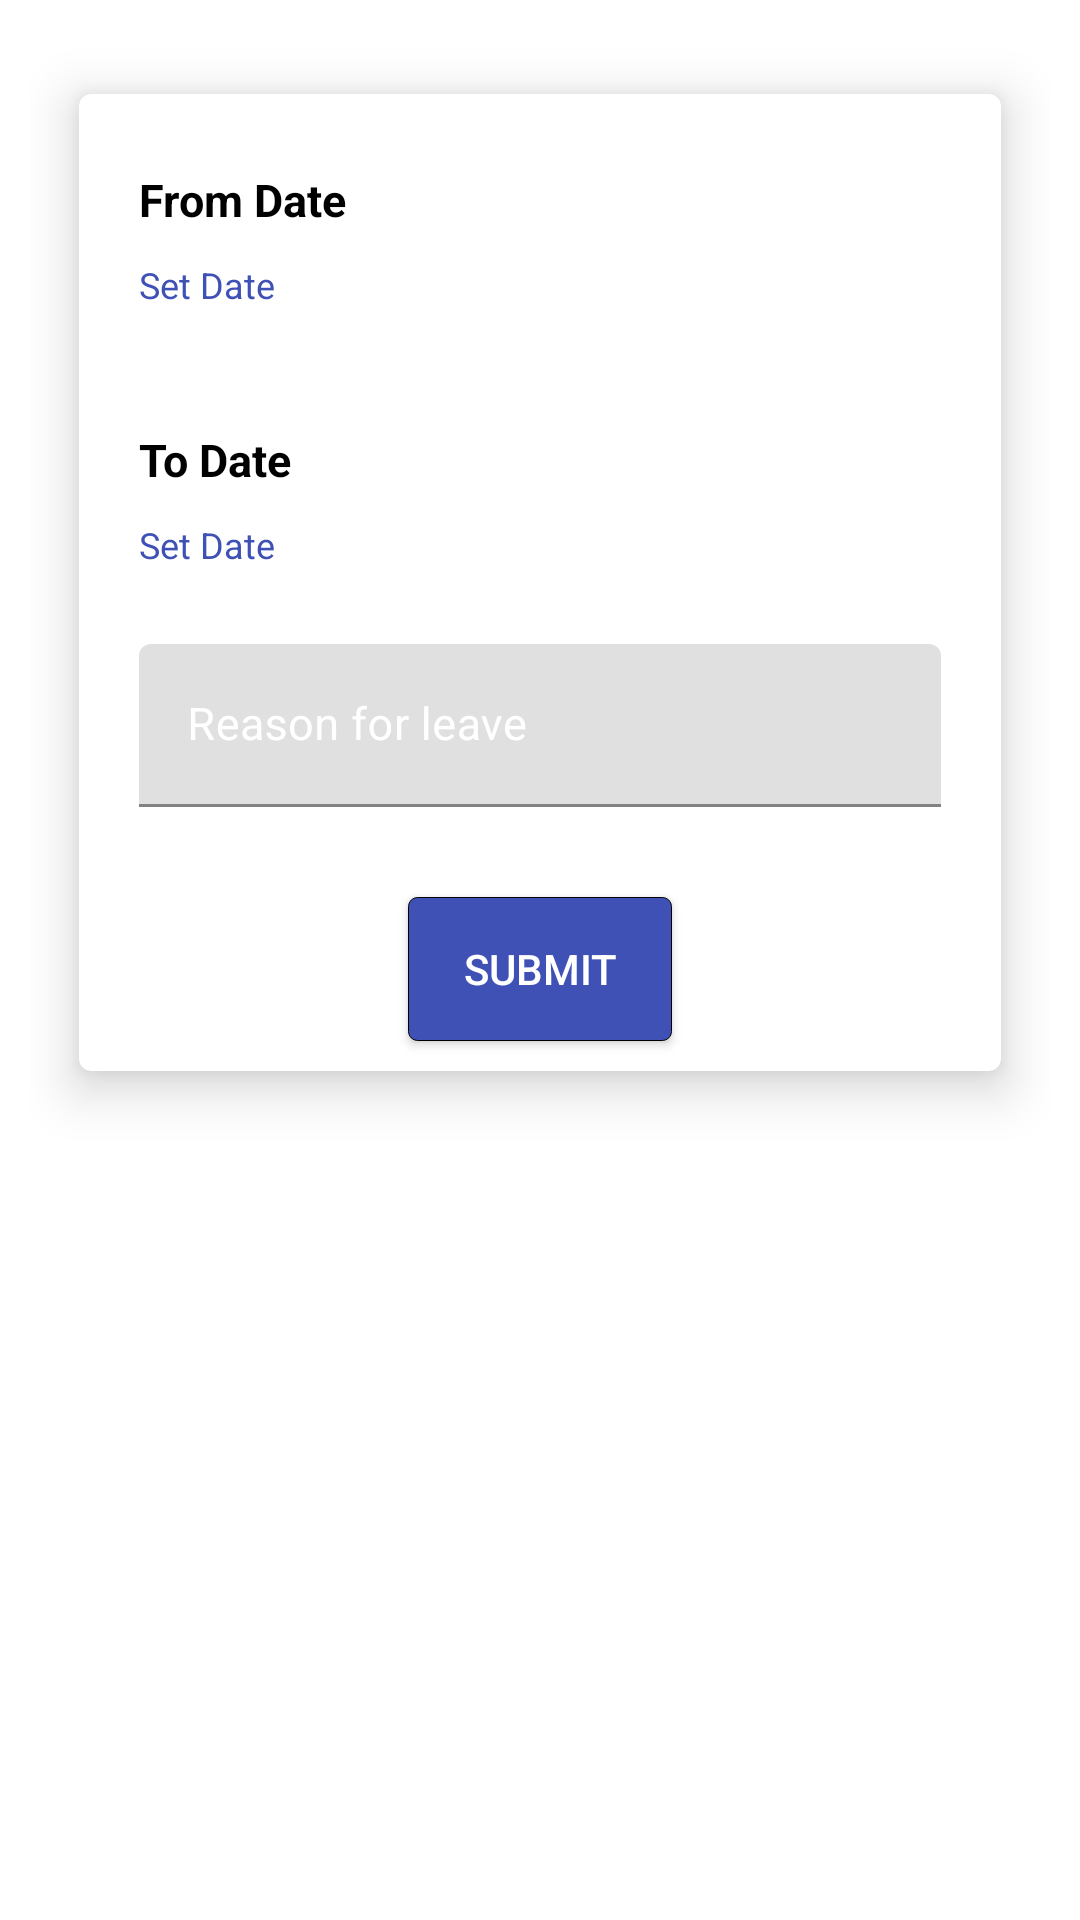

Reconstruct the res/layout file that produces this screen, plus the resources it refers to.
<!-- AndroidManifest.xml: application theme Theme.EmployeeAttendance -->
<!-- res/layout/activity_leaves.xml -->
<?xml version="1.0" encoding="utf-8"?>
<LinearLayout xmlns:android="http://schemas.android.com/apk/res/android"
    xmlns:app="http://schemas.android.com/apk/res-auto"
    xmlns:tools="http://schemas.android.com/tools"
    android:layout_width="match_parent"
    android:layout_height="wrap_content"
    android:focusable="true"
    android:padding="@dimen/side_margin"
    android:focusableInTouchMode="true"
    android:orientation="vertical"
    tools:context=".LeavesActivity">


    <ScrollView
        android:layout_width="match_parent"
        android:layout_height="match_parent">

        <androidx.cardview.widget.CardView
            android:layout_width="match_parent"
            android:layout_height="wrap_content"
            android:layout_margin="5dp"
            app:cardCornerRadius="4dp"
            app:cardElevation="10dp"
            app:cardUseCompatPadding="true">
            <LinearLayout
                android:layout_width="match_parent"
                android:layout_height="match_parent"
                android:orientation="vertical">
                <LinearLayout
                    android:id="@+id/layout_fromdate"
                    android:layout_width="match_parent"
                    android:layout_height="wrap_content"
                    android:layout_margin="@dimen/side_margin"
                    android:orientation="vertical">

                    <TextView
                        android:layout_width="match_parent"
                        android:layout_height="wrap_content"
                        android:layout_marginTop="15dp"
                        android:gravity="start"
                        android:paddingLeft="10dp"
                        android:paddingRight="10dp"
                        android:text="@string/fromdate"
                        android:textColor="@color/black"
                        android:textSize="15sp"
                        android:textStyle="bold" />

                    <LinearLayout
                        android:layout_width="match_parent"
                        android:layout_height="wrap_content"
                        android:orientation="horizontal"

                        >

                        <TextView
                            android:id="@+id/txt_startdate"
                            android:layout_width="wrap_content"
                            android:layout_height="wrap_content"
                            android:layout_marginLeft="10dp"
                            android:layout_marginTop="10dp"
                            android:layout_marginBottom="5dp"
                            android:gravity="start"
                            android:text="@string/setdate"
                            android:textAlignment="viewStart"
                            android:textColor="@color/purple_700"
                            android:textSize="12sp" />

                        <ImageView
                            android:layout_width="wrap_content"
                            android:layout_height="wrap_content"
                            android:layout_alignRight="@+id/tv_beatytips_heading"
                            android:layout_marginStart="5dp"
                            android:layout_marginTop="10dp"
                            android:layout_marginBottom="5dp"
                            android:src="@drawable/edit_18" />
                    </LinearLayout>
                </LinearLayout>

                <LinearLayout
                    android:id="@+id/layout_todate"
                    android:layout_width="match_parent"
                    android:layout_height="wrap_content"
                    android:layout_margin="@dimen/side_margin"
                    android:orientation="vertical">

                    <TextView
                        android:layout_width="match_parent"
                        android:layout_height="wrap_content"
                        android:layout_marginTop="15dp"
                        android:gravity="start"
                        android:paddingLeft="10dp"
                        android:paddingRight="10dp"
                        android:text="@string/todate"
                        android:textColor="@color/black"
                        android:textSize="15sp"
                        android:textStyle="bold" />

                    <LinearLayout
                        android:layout_width="match_parent"
                        android:layout_height="wrap_content"
                        android:orientation="horizontal"

                        >

                        <TextView
                            android:id="@+id/txt_finishdate"
                            android:layout_width="wrap_content"
                            android:layout_height="wrap_content"
                            android:layout_marginLeft="10dp"
                            android:layout_marginTop="10dp"
                            android:layout_marginBottom="5dp"
                            android:gravity="start"
                            android:text="@string/setdate"
                            android:textAlignment="viewStart"
                            android:textColor="@color/purple_700"
                            android:textSize="12sp" />

                        <ImageView
                            android:layout_width="wrap_content"
                            android:layout_height="wrap_content"
                            android:layout_marginStart="5dp"
                            android:layout_marginTop="10dp"
                            android:layout_marginBottom="5dp"
                            android:src="@drawable/edit_18" />
                    </LinearLayout>
                    <com.google.android.material.textfield.TextInputLayout
                        android:layout_width="match_parent"
                        android:layout_height="wrap_content"
                        android:layout_gravity="center_vertical"
                        android:layout_marginTop="@dimen/activity_horizontal_top_margin"
                        android:textColorHint="@android:color/white">

                        <EditText
                            android:id="@+id/etLeaveReason"
                            android:layout_width="match_parent"
                            android:layout_height="wrap_content"
                            android:layout_margin="@dimen/side_margin"
                            android:digits="0123456789"
                            android:hint="@string/reason"
                            android:inputType="textEmailAddress"
                            android:textColor="@android:color/black"
                            android:textColorHint="@color/purple_500"
                            android:textSize="15sp" />
                    </com.google.android.material.textfield.TextInputLayout>

                </LinearLayout>



                <ProgressBar
                    android:id="@+id/idLoadingPB"
                    android:layout_width="wrap_content"
                    android:layout_height="wrap_content"
                    android:layout_gravity="center"
                    android:visibility="gone" />

                    <Button
                        android:id="@+id/btnSubmit"
                        android:layout_width="wrap_content"
                        android:layout_height="wrap_content"
                        android:text="Submit"
                        android:background="@drawable/button_background"
                        android:layout_gravity="center_horizontal"
                        android:layout_weight="1"
                        android:layout_margin="@dimen/side_margin"
                        android:textColor="@color/white" />

            </LinearLayout>
        </androidx.cardview.widget.CardView>
    </ScrollView>
</LinearLayout>
<!-- resources referenced by this layout -->
<resources>
  <color name="black">#FF000000</color>
  <color name="purple_500">#3F51B5</color>
  <color name="purple_700">#3F51B5</color>
  <color name="white">#FFFFFFFF</color>
  <dimen name="activity_horizontal_top_margin">10dp</dimen>
  <dimen name="side_margin">10dp</dimen>
  <!-- drawable button_background (drawable) -->
  <?xml version="1.0" encoding="utf-8"?>
  <shape xmlns:android="http://schemas.android.com/apk/res/android"
      android:shape="rectangle">
      <gradient
          android:angle="270"
          android:endColor="@color/purple_700"
          android:startColor="@color/purple_700" />
      <corners android:radius="3dp" />
      <stroke
          android:width="1px"
          android:color="#000000" />
  </shape>
  <string name="fromdate">From Date</string>
  <string name="reason">Reason for leave</string>
  <string name="setdate">Set Date</string>
  <string name="todate">To Date</string>
  <style name="Theme.EmployeeAttendance" parent="Theme.MaterialComponents.DayNight.DarkActionBar">
          
          <item name="colorPrimary">@color/purple_500</item>
          <item name="colorPrimaryVariant">@color/purple_700</item>
          <item name="colorOnPrimary">@color/purple_500</item>
          
          <item name="colorSecondary">@color/purple_700</item>
          <item name="colorSecondaryVariant">@color/red</item>
          <item name="colorOnSecondary">@color/black</item>
          
          <item name="android:statusBarColor" tools:targetApi="l">?attr/colorPrimaryVariant</item>
          
      </style>
  <color name="red">#bb002f</color>
</resources>
